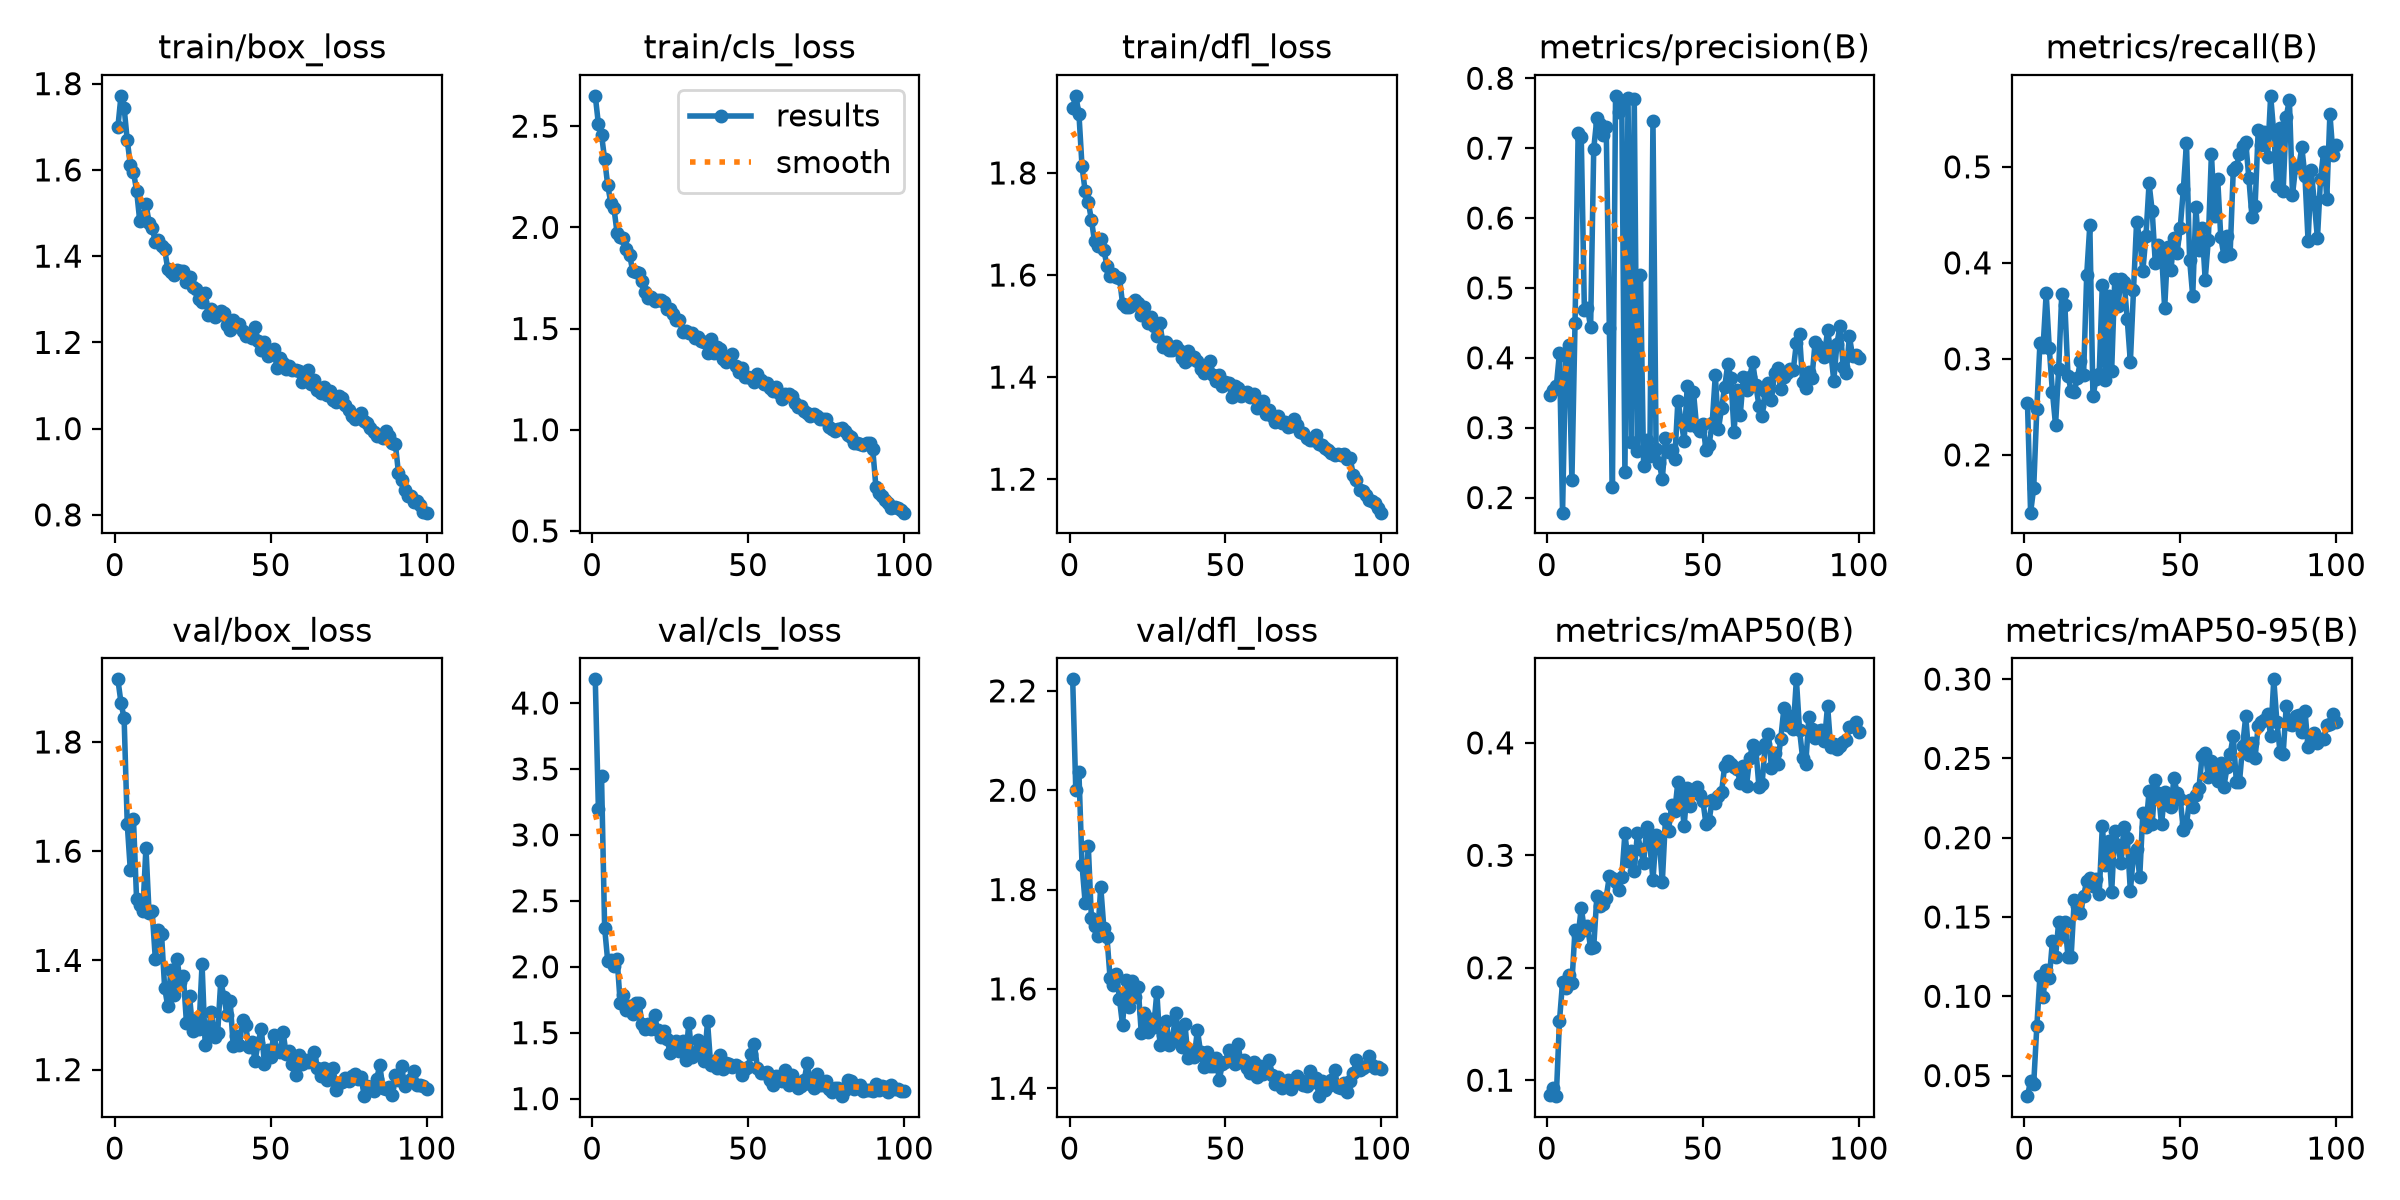

The table this chart was drawn from, first rows:
epoch, time, train/box_loss, train/cls_loss, train/dfl_loss, metrics/precision(B), metrics/recall(B), metrics/mAP50(B), metrics/mAP50-95(B), val/box_loss, val/cls_loss, val/dfl_loss, lr/pg0, lr/pg1, lr/pg2
1, 64.97, 1.699, 2.65, 1.928, 0.3468, 0.2539, 0.08697, 0.03702, 1.915, 4.18, 2.223, 0.0004152, 0.0004152, 0.0004152
2, 119, 1.772, 2.511, 1.951, 0.3537, 0.1398, 0.09297, 0.04688, 1.872, 3.195, 2, 0.0008236, 0.0008236, 0.0008236
3, 173.1, 1.744, 2.459, 1.917, 0.3594, 0.1656, 0.08581, 0.04496, 1.844, 3.447, 2.036, 0.001224, 0.001224, 0.001224
4, 226.8, 1.669, 2.337, 1.813, 0.4061, 0.248, 0.1523, 0.08106, 1.65, 2.295, 1.849, 0.001213, 0.001213, 0.001213
5, 280.6, 1.612, 2.207, 1.764, 0.1783, 0.3165, 0.187, 0.1129, 1.565, 2.04, 1.773, 0.0012, 0.0012, 0.0012
6, 334.5, 1.595, 2.12, 1.743, 0.4024, 0.3121, 0.1822, 0.09961, 1.659, 2.048, 1.889, 0.001188, 0.001188, 0.001188
7, 388.2, 1.552, 2.094, 1.709, 0.4182, 0.3681, 0.1935, 0.1165, 1.512, 2.003, 1.744, 0.001176, 0.001176, 0.001176
8, 441.9, 1.483, 1.971, 1.666, 0.225, 0.3108, 0.1864, 0.1113, 1.501, 2.062, 1.727, 0.001163, 0.001163, 0.001163
9, 495.6, 1.491, 1.951, 1.656, 0.4491, 0.2656, 0.2339, 0.1348, 1.49, 1.723, 1.706, 0.001151, 0.001151, 0.001151
10, 549.4, 1.521, 1.947, 1.671, 0.721, 0.2311, 0.2288, 0.1247, 1.606, 1.789, 1.806, 0.001139, 0.001139, 0.001139
11, 603.1, 1.478, 1.891, 1.649, 0.7166, 0.2892, 0.2532, 0.1469, 1.488, 1.668, 1.722, 0.001126, 0.001126, 0.001126
12, 656.8, 1.465, 1.866, 1.618, 0.4685, 0.3677, 0.2336, 0.1383, 1.49, 1.7, 1.704, 0.001114, 0.001114, 0.001114
13, 710.5, 1.433, 1.785, 1.598, 0.4718, 0.3557, 0.2372, 0.1469, 1.403, 1.639, 1.621, 0.001102, 0.001102, 0.001102
14, 764.3, 1.438, 1.779, 1.603, 0.4433, 0.2821, 0.2174, 0.1247, 1.455, 1.723, 1.608, 0.001089, 0.001089, 0.001089
15, 818, 1.423, 1.777, 1.596, 0.6991, 0.2667, 0.2186, 0.125, 1.448, 1.728, 1.631, 0.001077, 0.001077, 0.001077
16, 871.7, 1.416, 1.736, 1.595, 0.7426, 0.2658, 0.2635, 0.1608, 1.35, 1.567, 1.579, 0.001064, 0.001064, 0.001064
17, 925.4, 1.37, 1.682, 1.544, 0.7351, 0.2802, 0.2551, 0.1569, 1.316, 1.524, 1.527, 0.001052, 0.001052, 0.001052
18, 979.1, 1.363, 1.653, 1.537, 0.7188, 0.2981, 0.257, 0.1526, 1.383, 1.569, 1.619, 0.00104, 0.00104, 0.00104
19, 1033, 1.356, 1.656, 1.537, 0.7306, 0.2836, 0.2624, 0.163, 1.336, 1.525, 1.564, 0.001027, 0.001027, 0.001027
20, 1086, 1.367, 1.637, 1.542, 0.4431, 0.3877, 0.2813, 0.1729, 1.402, 1.631, 1.617, 0.001015, 0.001015, 0.001015
21, 1140, 1.366, 1.641, 1.552, 0.2145, 0.4394, 0.28, 0.1749, 1.36, 1.518, 1.583, 0.001002, 0.001002, 0.001002
22, 1194, 1.365, 1.64, 1.545, 0.7749, 0.2609, 0.2761, 0.1693, 1.372, 1.47, 1.604, 0.0009901, 0.0009901, 0.0009901
23, 1247, 1.34, 1.63, 1.521, 0.7524, 0.279, 0.2687, 0.1741, 1.285, 1.509, 1.511, 0.0009778, 0.0009778, 0.0009778
24, 1301, 1.353, 1.596, 1.537, 0.7606, 0.2846, 0.2808, 0.1644, 1.334, 1.453, 1.551, 0.0009654, 0.0009654, 0.0009654
25, 1355, 1.328, 1.594, 1.505, 0.236, 0.3769, 0.3194, 0.2071, 1.27, 1.346, 1.513, 0.000953, 0.000953, 0.000953
26, 1408, 1.325, 1.574, 1.517, 0.7723, 0.2782, 0.2949, 0.183, 1.291, 1.424, 1.54, 0.0009406, 0.0009406, 0.0009406
27, 1462, 1.302, 1.544, 1.5, 0.2797, 0.3655, 0.3039, 0.1976, 1.275, 1.437, 1.523, 0.0009283, 0.0009283, 0.0009283
28, 1516, 1.294, 1.541, 1.481, 0.7698, 0.2877, 0.2857, 0.1656, 1.393, 1.363, 1.594, 0.0009159, 0.0009159, 0.0009159
29, 1569, 1.315, 1.484, 1.507, 0.2671, 0.3832, 0.3195, 0.2042, 1.245, 1.438, 1.487, 0.0009035, 0.0009035, 0.0009035
30, 1623, 1.263, 1.486, 1.46, 0.5185, 0.3549, 0.3058, 0.1955, 1.273, 1.296, 1.507, 0.0008911, 0.0008911, 0.0008911
31, 1677, 1.278, 1.48, 1.47, 0.2453, 0.3832, 0.2933, 0.1837, 1.305, 1.575, 1.536, 0.0008787, 0.0008787, 0.0008787
32, 1730, 1.258, 1.48, 1.454, 0.2828, 0.3799, 0.3249, 0.207, 1.26, 1.315, 1.488, 0.0008664, 0.0008664, 0.0008664
33, 1784, 1.263, 1.451, 1.452, 0.2593, 0.3411, 0.3103, 0.1996, 1.267, 1.34, 1.495, 0.000854, 0.000854, 0.000854
34, 1838, 1.274, 1.457, 1.461, 0.7388, 0.2966, 0.2778, 0.1663, 1.362, 1.447, 1.552, 0.0008416, 0.0008416, 0.0008416
35, 1891, 1.269, 1.438, 1.453, 0.2697, 0.3712, 0.3183, 0.1897, 1.334, 1.362, 1.51, 0.0008293, 0.0008293, 0.0008293
36, 1945, 1.241, 1.434, 1.438, 0.25, 0.4428, 0.3136, 0.1927, 1.299, 1.288, 1.483, 0.0008169, 0.0008169, 0.0008169
37, 1998, 1.229, 1.379, 1.429, 0.2261, 0.4251, 0.2764, 0.1752, 1.326, 1.585, 1.53, 0.0008045, 0.0008045, 0.0008045
38, 2052, 1.251, 1.449, 1.451, 0.2853, 0.3916, 0.332, 0.2155, 1.244, 1.258, 1.46, 0.0007921, 0.0007921, 0.0007921
39, 2106, 1.238, 1.381, 1.436, 0.2648, 0.4282, 0.322, 0.2069, 1.262, 1.287, 1.476, 0.0007797, 0.0007797, 0.0007797
40, 2159, 1.242, 1.41, 1.439, 0.2676, 0.4828, 0.3448, 0.2291, 1.246, 1.23, 1.462, 0.0007674, 0.0007674, 0.0007674
41, 2213, 1.226, 1.401, 1.432, 0.255, 0.4541, 0.3392, 0.2089, 1.292, 1.328, 1.517, 0.000755, 0.000755, 0.000755
42, 2267, 1.216, 1.351, 1.415, 0.3387, 0.3996, 0.3656, 0.2364, 1.281, 1.226, 1.474, 0.0007426, 0.0007426, 0.0007426
43, 2320, 1.218, 1.333, 1.408, 0.3101, 0.4191, 0.3527, 0.228, 1.241, 1.272, 1.443, 0.0007302, 0.0007302, 0.0007302
44, 2374, 1.21, 1.349, 1.417, 0.2811, 0.4107, 0.3261, 0.2084, 1.251, 1.263, 1.473, 0.0007179, 0.0007179, 0.0007179
45, 2428, 1.236, 1.372, 1.432, 0.3599, 0.3528, 0.3602, 0.2287, 1.216, 1.241, 1.446, 0.0007055, 0.0007055, 0.0007055
46, 2481, 1.202, 1.313, 1.405, 0.3031, 0.4167, 0.3438, 0.2205, 1.249, 1.256, 1.445, 0.0006931, 0.0006931, 0.0006931
47, 2535, 1.182, 1.288, 1.392, 0.3506, 0.3926, 0.3574, 0.2193, 1.275, 1.238, 1.461, 0.0006808, 0.0006808, 0.0006808
48, 2589, 1.2, 1.307, 1.405, 0.3013, 0.4254, 0.3609, 0.2377, 1.211, 1.177, 1.417, 0.0006684, 0.0006684, 0.0006684
49, 2642, 1.168, 1.262, 1.383, 0.2947, 0.4107, 0.354, 0.2279, 1.236, 1.226, 1.448, 0.000656, 0.000656, 0.000656
50, 2696, 1.176, 1.262, 1.391, 0.3053, 0.4366, 0.3487, 0.2243, 1.224, 1.243, 1.453, 0.0006436, 0.0006436, 0.0006436
51, 2750, 1.185, 1.254, 1.389, 0.2682, 0.4771, 0.3278, 0.2046, 1.264, 1.338, 1.477, 0.0006312, 0.0006312, 0.0006312
52, 2803, 1.142, 1.235, 1.36, 0.2754, 0.525, 0.3303, 0.2086, 1.234, 1.414, 1.46, 0.0006189, 0.0006189, 0.0006189
53, 2857, 1.164, 1.274, 1.382, 0.307, 0.4034, 0.3496, 0.2241, 1.232, 1.236, 1.448, 0.0006065, 0.0006065, 0.0006065
54, 2911, 1.152, 1.246, 1.379, 0.3752, 0.3654, 0.3466, 0.2193, 1.268, 1.193, 1.488, 0.0005941, 0.0005941, 0.0005941
55, 2964, 1.138, 1.227, 1.362, 0.2981, 0.4577, 0.3528, 0.2267, 1.228, 1.192, 1.452, 0.0005818, 0.0005818, 0.0005818
56, 3018, 1.146, 1.23, 1.368, 0.3276, 0.413, 0.3562, 0.2316, 1.235, 1.203, 1.458, 0.0005694, 0.0005694, 0.0005694
57, 3071, 1.135, 1.206, 1.371, 0.3582, 0.4362, 0.3795, 0.2512, 1.21, 1.144, 1.441, 0.000557, 0.000557, 0.000557
58, 3125, 1.137, 1.193, 1.361, 0.3912, 0.3824, 0.3835, 0.2535, 1.191, 1.103, 1.431, 0.0005446, 0.0005446, 0.0005446
59, 3179, 1.135, 1.209, 1.366, 0.3711, 0.4241, 0.3809, 0.2384, 1.228, 1.168, 1.454, 0.0005322, 0.0005322, 0.0005322
60, 3232, 1.109, 1.182, 1.34, 0.2942, 0.5136, 0.3781, 0.2481, 1.21, 1.16, 1.423, 0.0005199, 0.0005199, 0.0005199
... 40 more rows
